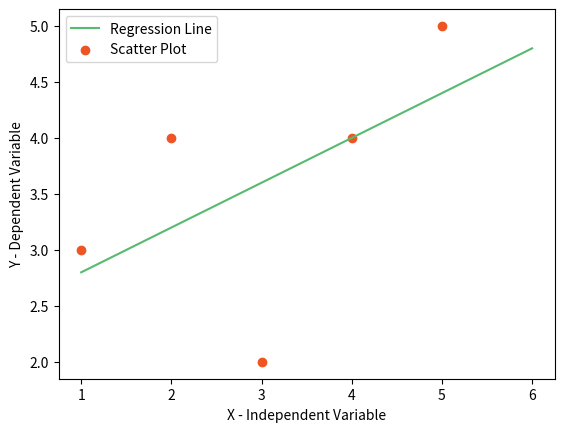

Recreate this plot in Python.
import numpy as np
import pandas as pd
import matplotlib.pyplot as plt

def LRPredictor():

	#Load data
	X = [1,2,3,4,5]
	Y = [3,4,2,4,5]
	
	print("Values of Independent variable X : ",X)
	print("Values of Dependent variable Y : ",Y)
	
	#Least Square method
	mean_x = np.mean(X)
	mean_y = np.mean(Y)
	
	print("Mean of Independent variable X : ",mean_x)
	print("Mean of Dependent variable Y : ",mean_y)
	
	n = len(X)
	
	numerator = 0
	denominator = 0
	
	#Equation of Line is y = mx + c
	
	for i in range(n):
		numerator += (X[i]-mean_x)*(Y[i]-mean_y)
		denominator += (X[i]-mean_x)**2
		
	m = numerator/denominator
	
	# c = y' - mx'
	
	c = mean_y - (m*mean_x)
	
	print("Slope of Regression line is : ",m)		# 0.4
	print("Y intercept of Regression line is : ",c)	# 2.4
	
	#Display plotting of above points
	x = np.linspace(1,6,n)
	
	y = m*x + c
	
	plt.plot(x,y,color='#58b970', label='Regression Line')
	plt.scatter(X,Y,color='#ef5423', label='Scatter Plot')
	
	plt.xlabel('X - Independent Variable')
	plt.ylabel('Y - Dependent Variable')
	
	plt.legend()
	plt.show()
	
	#Findout goodness of fit i.e. R square
	ss_t = 0
	ss_r = 0
	
	for i in range(n):
		y_pred = c + m*X[i]
		ss_t += (Y[i] - mean_y)**2
		ss_r += (Y[i] - y_pred)**2
	
	r2 = 1 - (ss_r/ss_t)
	
	print("Goodness of fit using R2 method is : ",r2)
	
def main():
	print("User Defined Linear Regression")
	LRPredictor()

if __name__ == '__main__':
	main()